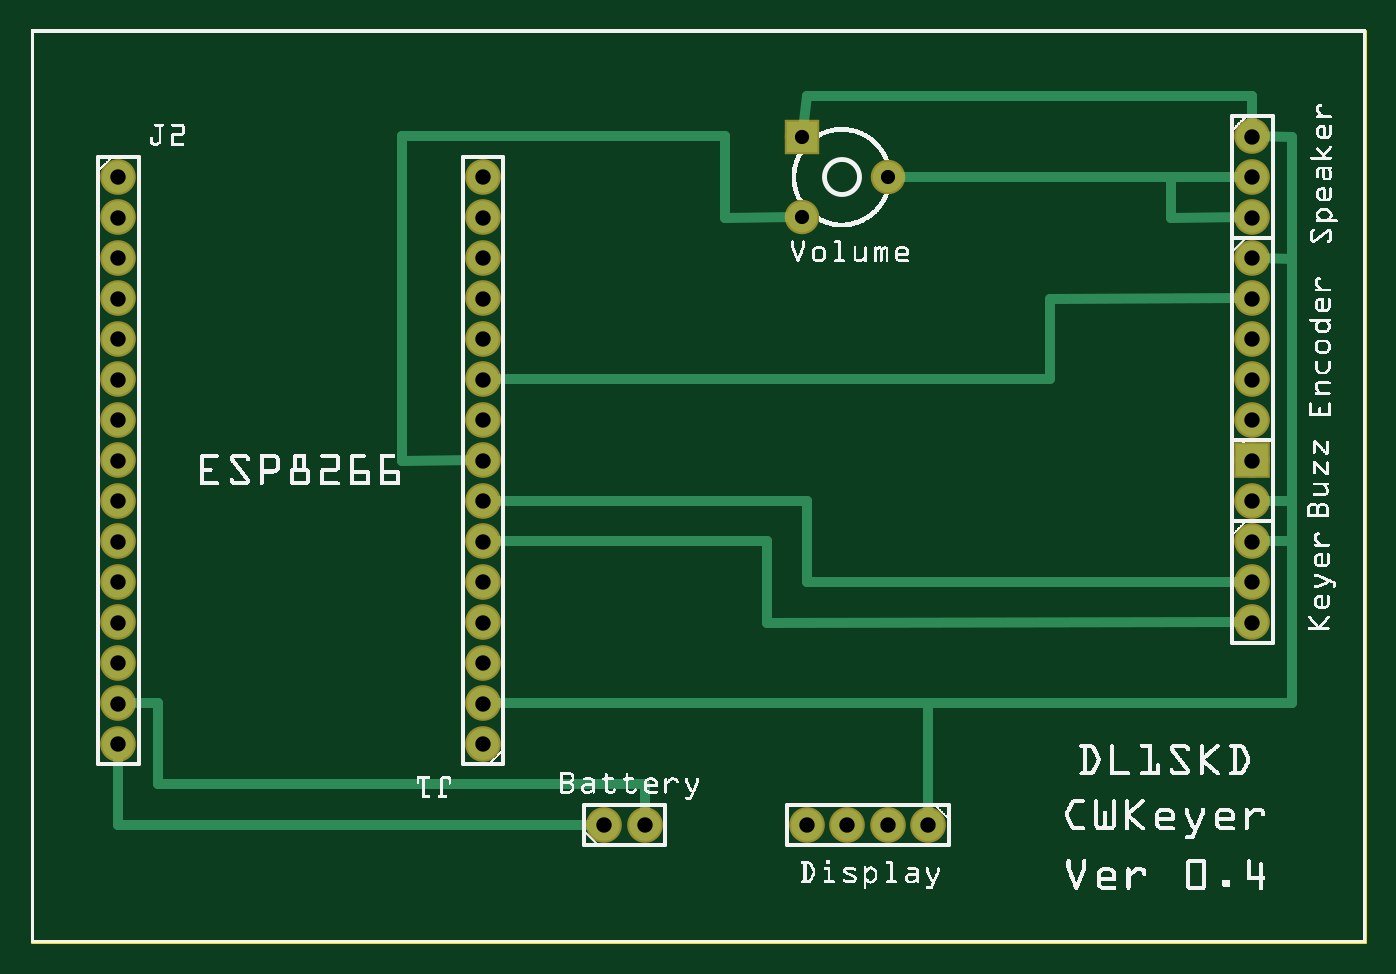
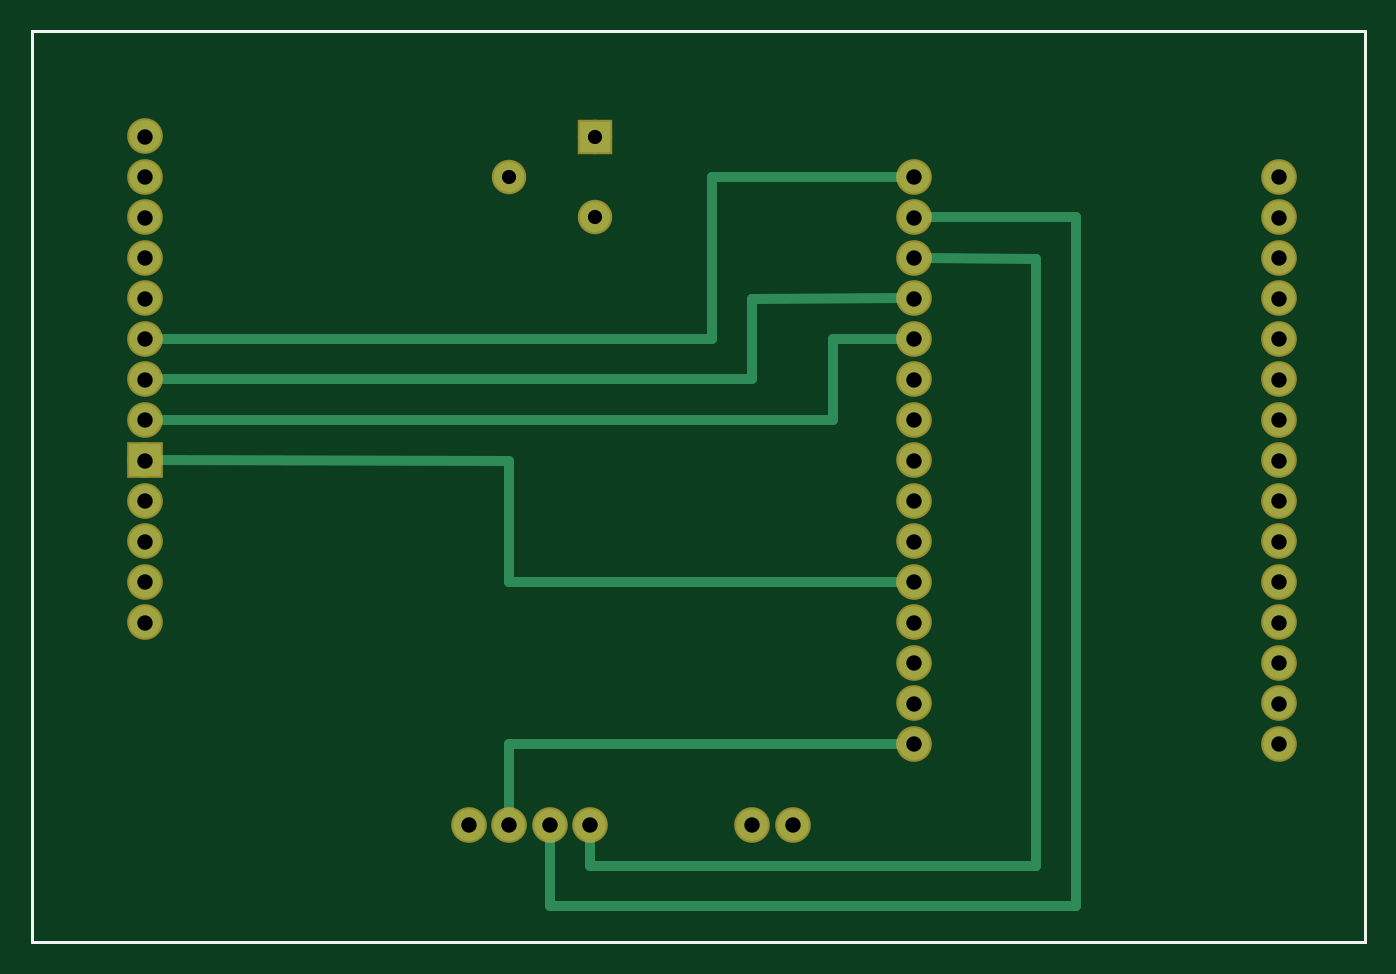
Circuit board: 8 layer files. Board 83.6 x 57.1 mm.
- outline: CWKeyer_contour.gm1 (370 bytes)
- bottom_copper: CWKeyer_copperBottom.gbl (1897 bytes)
- top_copper: CWKeyer_copperTop.gtl (2443 bytes)
- drill: CWKeyer_drill.txt (907 bytes)
- bottom_mask: CWKeyer_maskBottom.gbs (1130 bytes)
- top_mask: CWKeyer_maskTop.gts (1130 bytes)
- bottom_silk: CWKeyer_silkBottom.gbo (360 bytes)
- top_silk: CWKeyer_silkTop.gto (302443 bytes)

=== outline: CWKeyer_contour.gm1 ===
G04 MADE WITH FRITZING*
G04 WWW.FRITZING.ORG*
G04 DOUBLE SIDED*
G04 HOLES PLATED*
G04 CONTOUR ON CENTER OF CONTOUR VECTOR*
%ASAXBY*%
%FSLAX23Y23*%
%MOIN*%
%OFA0B0*%
%SFA1.0B1.0*%
%ADD10R,3.298670X2.257880*%
%ADD11C,0.008000*%
%ADD10C,0.008*%
%LNCONTOUR*%
G90*
G70*
G54D10*
G54D11*
X4Y2254D02*
X3295Y2254D01*
X3295Y4D01*
X4Y4D01*
X4Y2254D01*
D02*
G04 End of contour*
M02*
=== bottom_copper: CWKeyer_copperBottom.gbl ===
G04 MADE WITH FRITZING*
G04 WWW.FRITZING.ORG*
G04 DOUBLE SIDED*
G04 HOLES PLATED*
G04 CONTOUR ON CENTER OF CONTOUR VECTOR*
%ASAXBY*%
%FSLAX23Y23*%
%MOIN*%
%OFA0B0*%
%SFA1.0B1.0*%
%ADD10C,0.078000*%
%ADD11C,0.075000*%
%ADD12R,0.075000X0.075000*%
%ADD13R,0.078000X0.078000*%
%ADD14C,0.024000*%
%LNCOPPER0*%
G90*
G70*
G54D10*
X217Y1893D03*
X217Y1793D03*
X217Y1693D03*
X217Y1593D03*
X217Y1493D03*
X217Y1393D03*
X217Y1293D03*
X217Y1193D03*
X217Y1093D03*
X217Y993D03*
X217Y893D03*
X217Y793D03*
X217Y693D03*
X217Y593D03*
X217Y493D03*
X1117Y493D03*
X1117Y593D03*
X1117Y693D03*
X1117Y793D03*
X1117Y893D03*
X1117Y993D03*
X1117Y1093D03*
X1117Y1193D03*
X1117Y1293D03*
X1117Y1393D03*
X1117Y1493D03*
X1117Y1593D03*
X1117Y1693D03*
X1117Y1793D03*
X1117Y1893D03*
G54D11*
X1905Y1991D03*
X2117Y1893D03*
X1905Y1794D03*
G54D10*
X3017Y1993D03*
X3017Y1893D03*
X3017Y1793D03*
X3017Y993D03*
X3017Y893D03*
X3017Y793D03*
X1417Y293D03*
X1517Y293D03*
X3017Y1693D03*
X3017Y1593D03*
X3017Y1493D03*
X3017Y1393D03*
X3017Y1293D03*
X2217Y293D03*
X2117Y293D03*
X2017Y293D03*
X1917Y293D03*
X3017Y1193D03*
X3017Y1093D03*
G54D12*
X1905Y1991D03*
G54D13*
X3017Y1193D03*
G54D14*
X816Y192D02*
X1918Y192D01*
D02*
X1918Y192D02*
X1917Y274D01*
D02*
X816Y1691D02*
X816Y192D01*
D02*
X1098Y1693D02*
X816Y1691D01*
D02*
X717Y93D02*
X2017Y93D01*
D02*
X2017Y93D02*
X2017Y274D01*
D02*
X717Y1794D02*
X717Y93D01*
D02*
X1098Y1793D02*
X717Y1794D01*
D02*
X2116Y1192D02*
X2116Y894D01*
D02*
X2116Y894D02*
X1136Y893D01*
D02*
X2998Y1193D02*
X2116Y1192D01*
D02*
X1316Y1294D02*
X2998Y1293D01*
D02*
X1316Y1493D02*
X1316Y1294D01*
D02*
X1136Y1493D02*
X1316Y1493D01*
D02*
X1517Y1393D02*
X1517Y1592D01*
D02*
X1517Y1592D02*
X1136Y1593D01*
D02*
X2998Y1393D02*
X1517Y1393D01*
D02*
X1617Y1493D02*
X2998Y1493D01*
D02*
X1617Y1893D02*
X1617Y1493D01*
D02*
X1136Y1893D02*
X1617Y1893D01*
D02*
X2116Y493D02*
X1136Y493D01*
D02*
X2117Y312D02*
X2116Y493D01*
G04 End of Copper0*
M02*
=== top_copper: CWKeyer_copperTop.gtl ===
G04 MADE WITH FRITZING*
G04 WWW.FRITZING.ORG*
G04 DOUBLE SIDED*
G04 HOLES PLATED*
G04 CONTOUR ON CENTER OF CONTOUR VECTOR*
%ASAXBY*%
%FSLAX23Y23*%
%MOIN*%
%OFA0B0*%
%SFA1.0B1.0*%
%ADD10C,0.078000*%
%ADD11C,0.075000*%
%ADD12R,0.075000X0.075000*%
%ADD13R,0.078000X0.078000*%
%ADD14C,0.024000*%
%LNCOPPER1*%
G90*
G70*
G54D10*
X217Y1893D03*
X217Y1793D03*
X217Y1693D03*
X217Y1593D03*
X217Y1493D03*
X217Y1393D03*
X217Y1293D03*
X217Y1193D03*
X217Y1093D03*
X217Y993D03*
X217Y893D03*
X217Y793D03*
X217Y693D03*
X217Y593D03*
X217Y493D03*
X1117Y493D03*
X1117Y593D03*
X1117Y693D03*
X1117Y793D03*
X1117Y893D03*
X1117Y993D03*
X1117Y1093D03*
X1117Y1193D03*
X1117Y1293D03*
X1117Y1393D03*
X1117Y1493D03*
X1117Y1593D03*
X1117Y1693D03*
X1117Y1793D03*
X1117Y1893D03*
G54D11*
X1905Y1991D03*
X2117Y1893D03*
X1905Y1794D03*
G54D10*
X3017Y1993D03*
X3017Y1893D03*
X3017Y1793D03*
X3017Y993D03*
X3017Y893D03*
X3017Y793D03*
X1417Y293D03*
X1517Y293D03*
X3017Y1693D03*
X3017Y1593D03*
X3017Y1493D03*
X3017Y1393D03*
X3017Y1293D03*
X2217Y293D03*
X2117Y293D03*
X2017Y293D03*
X1917Y293D03*
X3017Y1193D03*
X3017Y1093D03*
G54D12*
X1905Y1991D03*
G54D13*
X3017Y1193D03*
G54D14*
X917Y1191D02*
X917Y1994D01*
D02*
X917Y1994D02*
X1715Y1994D01*
D02*
X1715Y1994D02*
X1715Y1792D01*
D02*
X1715Y1792D02*
X1888Y1794D01*
D02*
X1098Y1193D02*
X917Y1191D01*
D02*
X2817Y1893D02*
X2135Y1893D01*
D02*
X2998Y1893D02*
X2817Y1893D01*
D02*
X2817Y1792D02*
X2998Y1793D01*
D02*
X2817Y1893D02*
X2817Y1792D01*
D02*
X1918Y2092D02*
X1907Y2009D01*
D02*
X3016Y2092D02*
X1918Y2092D01*
D02*
X3017Y2012D02*
X3016Y2092D01*
D02*
X3116Y1992D02*
X3116Y1691D01*
D02*
X3017Y1993D02*
X3116Y1992D01*
D02*
X3116Y1691D02*
X3036Y1692D01*
D02*
X3116Y1691D02*
X3116Y1092D01*
D02*
X3116Y1092D02*
X3036Y1093D01*
D02*
X2216Y593D02*
X2217Y312D01*
D02*
X3116Y1092D02*
X3116Y593D01*
D02*
X3116Y593D02*
X2216Y593D01*
D02*
X3116Y1092D02*
X3116Y993D01*
D02*
X3116Y993D02*
X3036Y993D01*
D02*
X2216Y593D02*
X1136Y593D01*
D02*
X1398Y293D02*
X217Y292D01*
D02*
X217Y292D02*
X217Y474D01*
D02*
X316Y394D02*
X1517Y394D01*
D02*
X236Y593D02*
X316Y593D01*
D02*
X316Y593D02*
X316Y394D01*
D02*
X1517Y394D02*
X1517Y312D01*
D02*
X1136Y1393D02*
X2517Y1393D01*
D02*
X2517Y1592D02*
X2998Y1593D01*
D02*
X2517Y1393D02*
X2517Y1592D01*
D02*
X1136Y993D02*
X1818Y993D01*
D02*
X1818Y993D02*
X1818Y791D01*
D02*
X1818Y791D02*
X2998Y793D01*
D02*
X1918Y1092D02*
X1918Y894D01*
D02*
X1918Y894D02*
X2998Y893D01*
D02*
X1136Y1093D02*
X1918Y1092D01*
G04 End of Copper1*
M02*
=== drill: CWKeyer_drill.txt ===
; NON-PLATED HOLES START AT T1
; THROUGH (PLATED) HOLES START AT T100
M48
INCH
T100C0.035000
T101C0.038000
%
T100
X021170Y018927
X019050Y017943
X019050Y019911
T101
X011170Y016927
X014170Y002927
X002170Y017927
X011170Y014927
X030170Y012927
X011170Y010927
X015170Y002927
X002170Y018927
X002170Y008927
X021170Y002927
X002170Y011927
X020170Y002927
X011170Y004927
X002170Y007927
X019170Y002927
X030170Y015927
X011170Y006927
X002170Y013927
X011170Y012927
X030170Y010927
X011170Y005927
X030170Y016927
X030170Y014927
X011170Y015927
X002170Y009927
X030170Y007927
X002170Y015927
X030170Y013927
X030170Y008927
X011170Y009927
X030170Y011927
X002170Y012927
X022170Y002927
X030170Y018927
X002170Y005927
X030170Y017927
X030170Y009927
X011170Y008927
X011170Y011927
X011170Y007927
X002170Y004927
X011170Y013927
X002170Y006927
X002170Y016927
X002170Y014927
X011170Y017927
X002170Y010927
X011170Y018927
X030170Y019927
T00
M30

=== bottom_mask: CWKeyer_maskBottom.gbs ===
G04 MADE WITH FRITZING*
G04 WWW.FRITZING.ORG*
G04 DOUBLE SIDED*
G04 HOLES PLATED*
G04 CONTOUR ON CENTER OF CONTOUR VECTOR*
%ASAXBY*%
%FSLAX23Y23*%
%MOIN*%
%OFA0B0*%
%SFA1.0B1.0*%
%ADD10C,0.088000*%
%ADD11C,0.085000*%
%ADD12R,0.085000X0.085000*%
%ADD13R,0.088000X0.088000*%
%LNMASK0*%
G90*
G70*
G54D10*
X217Y1893D03*
X217Y1793D03*
X217Y1693D03*
X217Y1593D03*
X217Y1493D03*
X217Y1393D03*
X217Y1293D03*
X217Y1193D03*
X217Y1093D03*
X217Y993D03*
X217Y893D03*
X217Y793D03*
X217Y693D03*
X217Y593D03*
X217Y493D03*
X1117Y493D03*
X1117Y593D03*
X1117Y693D03*
X1117Y793D03*
X1117Y893D03*
X1117Y993D03*
X1117Y1093D03*
X1117Y1193D03*
X1117Y1293D03*
X1117Y1393D03*
X1117Y1493D03*
X1117Y1593D03*
X1117Y1693D03*
X1117Y1793D03*
X1117Y1893D03*
G54D11*
X1905Y1991D03*
X2117Y1893D03*
X1905Y1794D03*
G54D10*
X3017Y1993D03*
X3017Y1893D03*
X3017Y1793D03*
X3017Y993D03*
X3017Y893D03*
X3017Y793D03*
X1417Y293D03*
X1517Y293D03*
X3017Y1693D03*
X3017Y1593D03*
X3017Y1493D03*
X3017Y1393D03*
X3017Y1293D03*
X2217Y293D03*
X2117Y293D03*
X2017Y293D03*
X1917Y293D03*
X3017Y1193D03*
X3017Y1093D03*
G54D12*
X1905Y1991D03*
G54D13*
X3017Y1193D03*
G04 End of Mask0*
M02*
=== top_mask: CWKeyer_maskTop.gts ===
G04 MADE WITH FRITZING*
G04 WWW.FRITZING.ORG*
G04 DOUBLE SIDED*
G04 HOLES PLATED*
G04 CONTOUR ON CENTER OF CONTOUR VECTOR*
%ASAXBY*%
%FSLAX23Y23*%
%MOIN*%
%OFA0B0*%
%SFA1.0B1.0*%
%ADD10C,0.088000*%
%ADD11C,0.085000*%
%ADD12R,0.085000X0.085000*%
%ADD13R,0.088000X0.088000*%
%LNMASK1*%
G90*
G70*
G54D10*
X217Y1893D03*
X217Y1793D03*
X217Y1693D03*
X217Y1593D03*
X217Y1493D03*
X217Y1393D03*
X217Y1293D03*
X217Y1193D03*
X217Y1093D03*
X217Y993D03*
X217Y893D03*
X217Y793D03*
X217Y693D03*
X217Y593D03*
X217Y493D03*
X1117Y493D03*
X1117Y593D03*
X1117Y693D03*
X1117Y793D03*
X1117Y893D03*
X1117Y993D03*
X1117Y1093D03*
X1117Y1193D03*
X1117Y1293D03*
X1117Y1393D03*
X1117Y1493D03*
X1117Y1593D03*
X1117Y1693D03*
X1117Y1793D03*
X1117Y1893D03*
G54D11*
X1905Y1991D03*
X2117Y1893D03*
X1905Y1794D03*
G54D10*
X3017Y1993D03*
X3017Y1893D03*
X3017Y1793D03*
X3017Y993D03*
X3017Y893D03*
X3017Y793D03*
X1417Y293D03*
X1517Y293D03*
X3017Y1693D03*
X3017Y1593D03*
X3017Y1493D03*
X3017Y1393D03*
X3017Y1293D03*
X2217Y293D03*
X2117Y293D03*
X2017Y293D03*
X1917Y293D03*
X3017Y1193D03*
X3017Y1093D03*
G54D12*
X1905Y1991D03*
G54D13*
X3017Y1193D03*
G04 End of Mask1*
M02*
=== bottom_silk: CWKeyer_silkBottom.gbo ===
G04 MADE WITH FRITZING*
G04 WWW.FRITZING.ORG*
G04 DOUBLE SIDED*
G04 HOLES PLATED*
G04 CONTOUR ON CENTER OF CONTOUR VECTOR*
%ASAXBY*%
%FSLAX23Y23*%
%MOIN*%
%OFA0B0*%
%SFA1.0B1.0*%
%ADD10R,3.298670X2.257880X3.282670X2.241880*%
%ADD11C,0.008000*%
%LNSILK0*%
G90*
G70*
G54D11*
X4Y2254D02*
X3295Y2254D01*
X3295Y4D01*
X4Y4D01*
X4Y2254D01*
D02*
G04 End of Silk0*
M02*
=== top_silk: CWKeyer_silkTop.gto (302443 bytes, source omitted) ===
